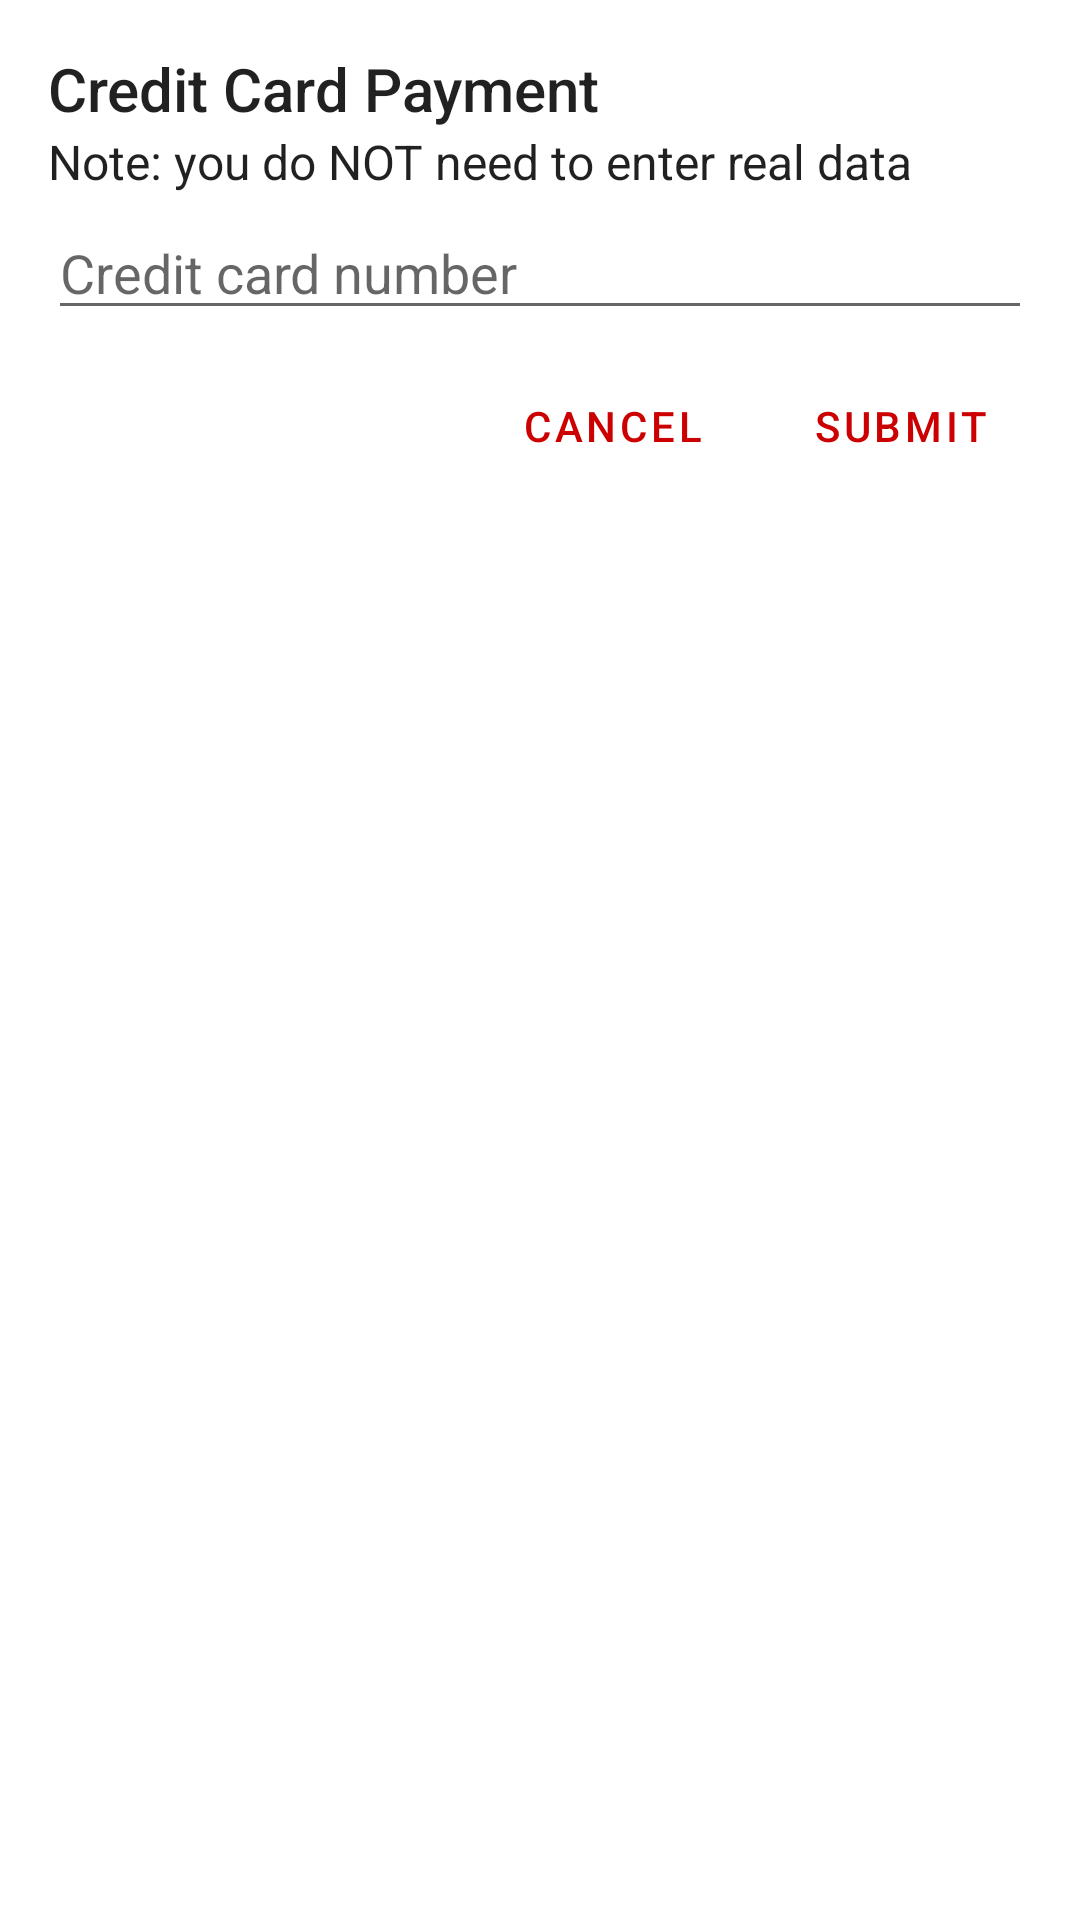

Here is an Android app screen rendered from its layout file. Give the layout XML and the strings, colors and styles it references.
<!-- AndroidManifest.xml: application theme AppTheme -->
<!-- res/layout/dialog_payment.xml -->
<?xml version="1.0" encoding="utf-8"?>
<androidx.constraintlayout.widget.ConstraintLayout xmlns:android="http://schemas.android.com/apk/res/android"
  xmlns:app="http://schemas.android.com/apk/res-auto"
  android:layout_width="match_parent"
  android:layout_height="match_parent"
  android:padding="16dp">

  <TextView
    android:id="@+id/title"
    style="@style/TextAppearance.AppCompat.Title"
    android:layout_width="wrap_content"
    android:layout_height="wrap_content"
    android:text="@string/credit_card_payment_title"
    app:layout_constraintStart_toStartOf="parent"
    app:layout_constraintTop_toTopOf="parent" />

  <TextView
    android:id="@+id/subtitle"
    style="@style/TextAppearance.AppCompat.Subhead"
    android:layout_width="wrap_content"
    android:layout_height="wrap_content"
    android:text="@string/credit_card_payment_subtitle"
    app:layout_constraintStart_toStartOf="parent"
    app:layout_constraintTop_toBottomOf="@+id/title" />

  <EditText
    android:id="@+id/card_number"
    android:layout_width="0dp"
    android:layout_height="wrap_content"
    android:layout_marginTop="4dp"
    android:hint="@string/credit_card_number_hint"
    android:importantForAutofill="no"
    android:inputType="number"
    app:layout_constraintEnd_toEndOf="parent"
    app:layout_constraintStart_toStartOf="parent"
    app:layout_constraintTop_toBottomOf="@+id/subtitle" />

  <com.google.android.material.button.MaterialButton
    android:id="@+id/submit"
    style="@style/Widget.MaterialComponents.Button.TextButton"
    android:layout_width="wrap_content"
    android:layout_height="wrap_content"
    android:layout_marginTop="8dp"
    android:text="@string/submit"
    app:layout_constraintEnd_toEndOf="parent"
    app:layout_constraintTop_toBottomOf="@+id/card_number" />

  <com.google.android.material.button.MaterialButton
    android:id="@+id/cancel"
    style="@style/Widget.MaterialComponents.Button.TextButton"
    android:layout_width="wrap_content"
    android:layout_height="wrap_content"
    android:layout_marginTop="8dp"
    android:layout_marginEnd="8dp"
    android:text="@string/cancel"
    app:layout_constraintEnd_toStartOf="@+id/submit"
    app:layout_constraintTop_toBottomOf="@+id/card_number" />

</androidx.constraintlayout.widget.ConstraintLayout>
<!-- resources referenced by this layout -->
<resources>
  <string name="cancel">Cancel</string>
  <string name="credit_card_number_hint">Credit card number</string>
  <string name="credit_card_payment_subtitle">Note: you do NOT need to enter real data</string>
  <string name="credit_card_payment_title">Credit Card Payment</string>
  <string name="submit">Submit</string>
  <style name="AppTheme" parent="Theme.MaterialComponents.Light.DarkActionBar">
          
          <item name="colorPrimary">@color/colorPrimary</item>
          <item name="colorPrimaryDark">@color/colorPrimaryDark</item>
          <item name="colorAccent">@color/colorAccent</item>
      </style>
  <color name="colorPrimary">@color/red_color</color>
  <color name="colorPrimaryDark">#AA0000</color>
  <color name="colorAccent">#008300</color>
  <color name="red_color">#cc0000</color>
</resources>
